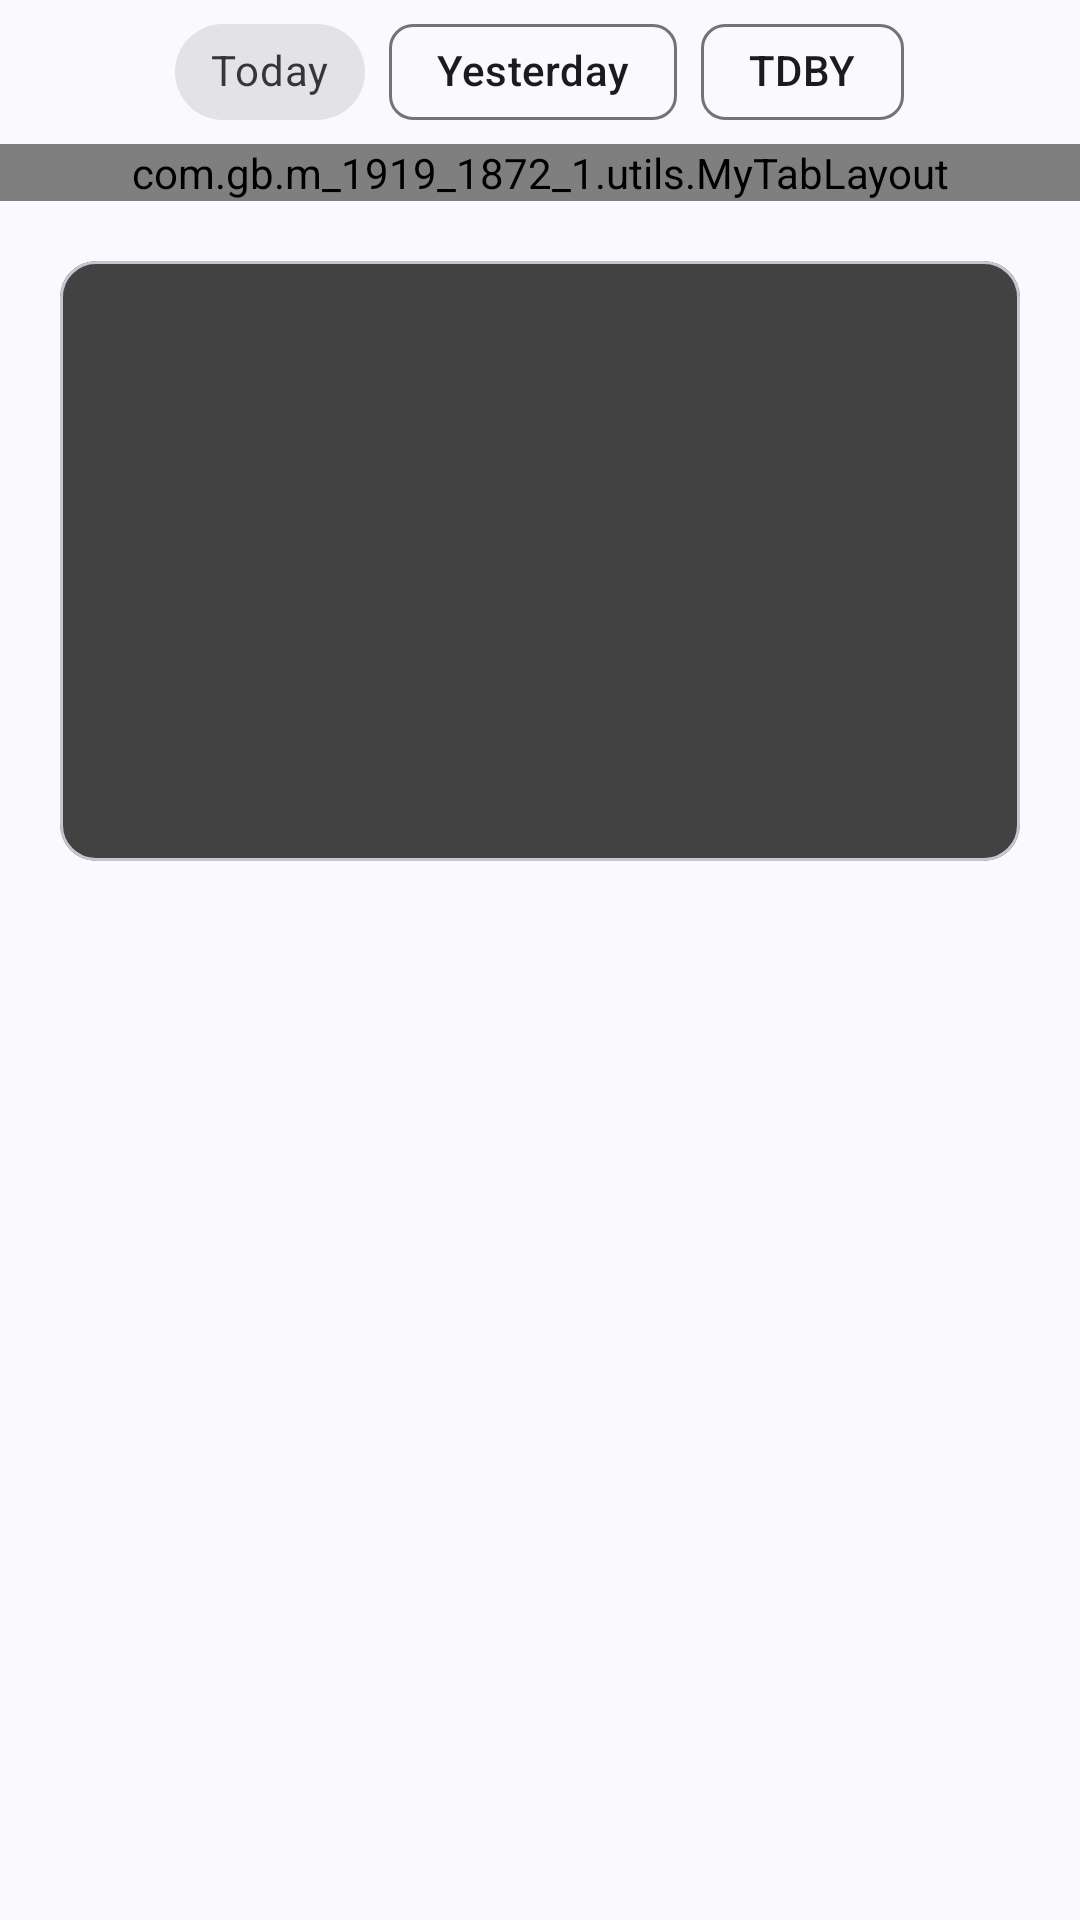

Layout XML and referenced resources for this Android screen:
<!-- AndroidManifest.xml: application theme MyBaseThemeForTestDynamicColor -->
<!-- res/layout/fragment_settings.xml -->
<?xml version="1.0" encoding="utf-8"?>
<LinearLayout xmlns:android="http://schemas.android.com/apk/res/android"
    xmlns:app="http://schemas.android.com/apk/res-auto"
    android:layout_width="match_parent"
    android:layout_height="match_parent"
    android:orientation="vertical">

    <com.google.android.material.chip.ChipGroup
        android:id="@+id/chipGroup"
        android:layout_width="wrap_content"
        android:layout_height="wrap_content"
        android:layout_gravity="center_horizontal"

        app:singleSelection="true">

        <com.google.android.material.chip.Chip
            style="@style/MyChipStyle"
            android:layout_width="wrap_content"
            android:layout_height="wrap_content"
            android:text="@string/today"
            android:theme="@style/MyChipStyle" />

        <com.google.android.material.chip.Chip
            android:layout_width="wrap_content"
            android:layout_height="wrap_content"
            android:text="@string/yesterday" />

        <com.google.android.material.chip.Chip
            android:layout_width="wrap_content"
            android:layout_height="wrap_content"
            android:text="@string/tdby" />
    </com.google.android.material.chip.ChipGroup>


    <com.gb.m_1919_1872_1.utils.MyTabLayout
        android:id="@+id/tabLayout"
        android:layout_width="match_parent"
        android:layout_height="wrap_content">

        <com.gb.m_1919_1872_1.utils.MyTabItem
            android:layout_width="wrap_content"
            android:layout_height="?actionBarSize"
            android:tag="one"
            android:text="Меню 1" />

        <com.gb.m_1919_1872_1.utils.MyTabItem
            android:layout_width="wrap_content"
            android:layout_height="?actionBarSize"
            android:tag="two"
            android:text="Меню 2" />

        <com.gb.m_1919_1872_1.utils.MyTabItem
            android:layout_width="wrap_content"
            android:layout_height="?actionBarSize"
            android:tag="three"
            android:text="Меню 3" />
    </com.gb.m_1919_1872_1.utils.MyTabLayout>

    <com.google.android.material.card.MaterialCardView
        android:id="@+id/cardView"
        android:layout_width="match_parent"
        android:layout_height="200dp"
        android:layout_margin="20dp"
        app:cardBackgroundColor="#FF424242" />

</LinearLayout>
<!-- resources referenced by this layout -->
<resources>
  <string name="tdby" translatable="false">TDBY</string>
  <string name="today">Today</string>
  <string name="yesterday" translatable="false">Yesterday</string>
  <style name="MyChipStyle" parent="Widget.MaterialComponents.Chip.Choice">
      </style>
  <style name="MyBaseThemeForTestDynamicColor" parent="Theme.Material3.DynamicColors.DayNight" />
</resources>
